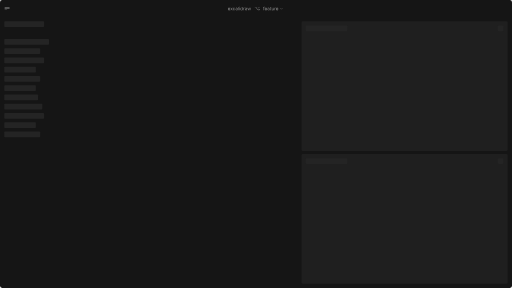
t = 0.00 s
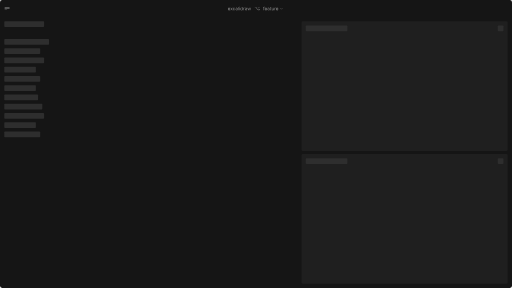
t = 0.19 s
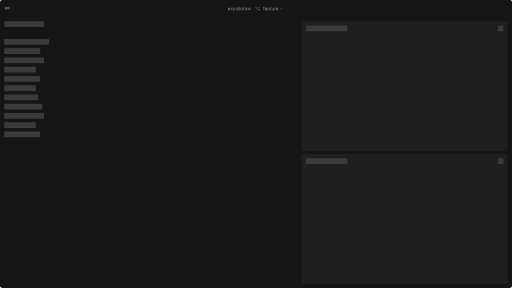
t = 0.56 s
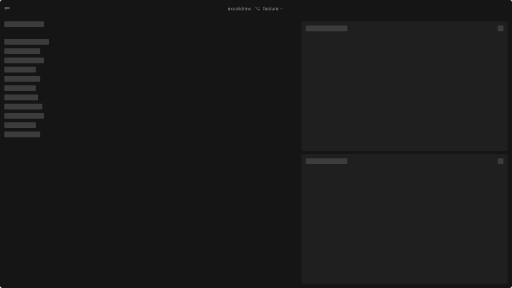
t = 0.75 s
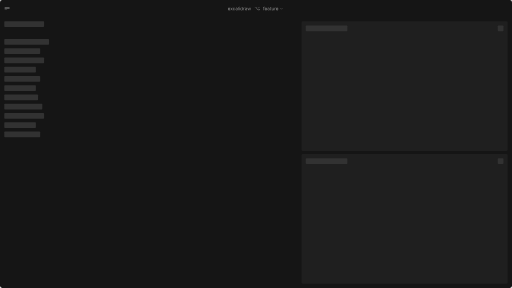
t = 0.94 s
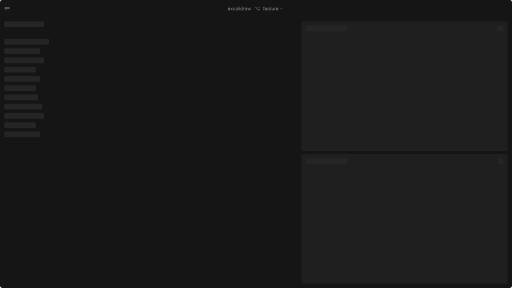
t = 1.31 s

The animated SVG that drew these frames (rendered in a browser with its animation timeline set to each time). Animation: 1 CSS @keyframes rule; one cycle of 1.50 s, repeats indefinitely.

<svg xmlns="http://www.w3.org/2000/svg" width="1440" height="810" viewBox="0 0 1440 810" fill="none">
  <rect width="1440" height="810" rx="6" fill="#151515"/>
  <rect x="848" y="60" width="580" height="365" rx="4" fill="#1F1F1F"/>
  <rect x="848" y="433" width="580" height="365" rx="4" fill="#1F1F1F"/>
  <path d="M1400 74C1400 72.8954 1400.9 72 1402 72H1414C1415.1 72 1416 72.8954 1416 74V86C1416 87.1046 1415.1 88 1414 88H1402C1400.9 88 1400 87.1046 1400 86V74Z" class="loading"/>
  <rect x="860" y="445" width="117" height="16" rx="2" class="loading"/>
  <rect x="860" y="72" width="117" height="16" rx="2" class="loading"/>
  <path d="M1400 447C1400 445.895 1400.9 445 1402 445H1414C1415.1 445 1416 445.895 1416 447V459C1416 460.105 1415.1 461 1414 461H1402C1400.9 461 1400 460.105 1400 459V447Z" class="loading"/>
  <rect x="12" y="60" width="112" height="16" rx="2" class="loading"/>
  <rect x="12" y="110" width="126" height="16" rx="2" class="loading"/>
  <rect x="12" y="162" width="112" height="16" rx="2" class="loading"/>
  <rect x="12" y="318" width="112" height="16" rx="2" class="loading"/>
  <rect x="12" y="214" width="101" height="16" rx="2" class="loading"/>
  <rect x="12" y="370" width="101" height="16" rx="2" class="loading"/>
  <rect x="12" y="266" width="95" height="16" rx="2" class="loading"/>
  <rect x="12" y="136" width="101" height="16" rx="2" class="loading"/>
  <rect x="12" y="188" width="89" height="16" rx="2" class="loading"/>
  <rect x="12" y="344" width="89" height="16" rx="2" class="loading"/>
  <rect x="12" y="240" width="89" height="16" rx="2" class="loading"/>
  <rect x="12" y="292" width="107" height="16" rx="2" class="loading"/>
  <path d="M644.47 29.1477C645.911 29.1477 646.963 28.4276 647.295 27.3565L646.243 27.0611C645.966 27.7997 645.324 28.169 644.47 28.169C643.191 28.169 642.31 27.3427 642.259 25.8239H647.406V25.3622C647.406 22.7216 645.837 21.8168 644.359 21.8168C642.439 21.8168 641.165 23.331 641.165 25.5099C641.165 27.6889 642.42 29.1477 644.47 29.1477ZM642.259 24.8821C642.333 23.7788 643.113 22.7955 644.359 22.7955C645.541 22.7955 646.298 23.6818 646.298 24.8821H642.259ZM649.686 21.9091H648.43L650.683 25.4545L648.43 29H649.686L651.384 26.2486L653.083 29H654.339L652.049 25.4545L654.339 21.9091H653.083L651.384 24.8082L649.686 21.9091ZM658.482 29.1477C660.052 29.1477 661.086 28.1875 661.271 26.9318H660.181C659.978 27.7074 659.332 28.169 658.482 28.169C657.19 28.169 656.359 27.098 656.359 25.4545C656.359 23.848 657.208 22.7955 658.482 22.7955C659.443 22.7955 660.015 23.3864 660.181 24.0327H661.271C661.086 22.7031 659.96 21.8168 658.464 21.8168C656.543 21.8168 655.269 23.331 655.269 25.4915C655.269 27.6151 656.488 29.1477 658.482 29.1477ZM664.95 29.1662C666.187 29.1662 666.834 28.5014 667.055 28.0398H667.111V29H668.2V24.3281C668.2 22.0753 666.483 21.8168 665.578 21.8168C664.507 21.8168 663.288 22.1861 662.734 23.4787L663.768 23.848C664.008 23.331 664.576 22.777 665.615 22.777C666.617 22.777 667.111 23.3079 667.111 24.2173V24.2543C667.111 24.7805 666.575 24.7344 665.282 24.9006C663.967 25.0714 662.531 25.3622 662.531 26.9872C662.531 28.3722 663.602 29.1662 664.95 29.1662ZM665.116 28.1875C664.248 28.1875 663.62 27.7997 663.62 27.0426C663.62 26.2116 664.378 25.9531 665.227 25.8423C665.689 25.7869 666.926 25.6577 667.111 25.4361V26.4332C667.111 27.3196 666.409 28.1875 665.116 28.1875ZM671.278 19.5455H670.189V29H671.278V19.5455ZM673.274 29H674.363V21.9091H673.274V29ZM673.828 20.7273C674.252 20.7273 674.603 20.3949 674.603 19.9886C674.603 19.5824 674.252 19.25 673.828 19.25C673.403 19.25 673.052 19.5824 673.052 19.9886C673.052 20.3949 673.403 20.7273 673.828 20.7273ZM679.036 29.1477C680.403 29.1477 680.864 28.2983 681.104 27.9105H681.233V29H682.286V19.5455H681.197V23.0355H681.104C680.864 22.6662 680.439 21.8168 679.055 21.8168C677.263 21.8168 676.026 23.2386 676.026 25.473C676.026 27.7259 677.263 29.1477 679.036 29.1477ZM679.184 28.169C677.817 28.169 677.116 26.9688 677.116 25.4545C677.116 23.9588 677.799 22.7955 679.184 22.7955C680.513 22.7955 681.215 23.8665 681.215 25.4545C681.215 27.0611 680.495 28.169 679.184 28.169ZM684.433 29H685.522V24.5128C685.522 23.5526 686.279 22.8509 687.313 22.8509C687.604 22.8509 687.904 22.9062 687.978 22.9247V21.8168C687.854 21.8075 687.567 21.7983 687.406 21.7983C686.556 21.7983 685.818 22.2784 685.559 22.9801H685.485V21.9091H684.433V29ZM691.356 29.1662C692.593 29.1662 693.24 28.5014 693.461 28.0398H693.517V29H694.606V24.3281C694.606 22.0753 692.889 21.8168 691.984 21.8168C690.913 21.8168 689.694 22.1861 689.14 23.4787L690.174 23.848C690.415 23.331 690.982 22.777 692.021 22.777C693.023 22.777 693.517 23.3079 693.517 24.2173V24.2543C693.517 24.7805 692.981 24.7344 691.689 24.9006C690.373 25.0714 688.937 25.3622 688.937 26.9872C688.937 28.3722 690.008 29.1662 691.356 29.1662ZM691.522 28.1875C690.655 28.1875 690.027 27.7997 690.027 27.0426C690.027 26.2116 690.784 25.9531 691.633 25.8423C692.095 25.7869 693.332 25.6577 693.517 25.4361V26.4332C693.517 27.3196 692.815 28.1875 691.522 28.1875ZM698.201 29H699.272L700.824 23.5526H700.934L702.485 29H703.556L705.717 21.9091H704.572L703.039 27.3196H702.966L701.47 21.9091H700.306L698.792 27.3381H698.718L697.186 21.9091H696.041L698.201 29Z" fill="#999999"/>
  <path fill-rule="evenodd" clip-rule="evenodd" d="M716.5 21.5C716.5 21.2239 716.724 21 717 21H720.833C721.45 21 722.003 21.3772 722.229 21.9509L723.931 26.2792C724.007 26.4704 724.191 26.5962 724.397 26.5962H728.813L727.391 25.1741C727.196 24.9788 727.196 24.6623 727.391 24.467C727.586 24.2717 727.903 24.2717 728.098 24.467L730.303 26.6721C730.537 26.9064 730.537 27.2863 730.303 27.5206L728.135 29.6884C727.94 29.8836 727.624 29.8836 727.428 29.6884C727.233 29.4931 727.233 29.1765 727.428 28.9812L728.813 27.5962H724.397C723.78 27.5962 723.226 27.219 723.001 26.6452L721.298 22.317C721.223 22.1257 721.039 22 720.833 22H717C716.724 22 716.5 21.7761 716.5 21.5ZM725.581 22L730.058 22C730.334 22 730.558 21.7761 730.558 21.5C730.558 21.2239 730.334 21 730.058 21L725.581 21C725.305 21 725.081 21.2239 725.081 21.5C725.081 21.7761 725.305 22 725.581 22Z" fill="#999999"/>
  <path d="M743.655 21.9091H742.067V21.1889C742.067 20.4872 742.362 20.1179 743.082 20.1179C743.396 20.1179 743.581 20.1918 743.692 20.2287L744.006 19.2869C743.839 19.2131 743.507 19.1023 742.972 19.1023C741.956 19.1023 740.977 19.7116 740.977 20.9304V21.9091H739.832V22.8324H740.977V29H742.067V22.8324H743.655V21.9091ZM747.863 29.1477C749.303 29.1477 750.356 28.4276 750.688 27.3565L749.635 27.0611C749.358 27.7997 748.717 28.169 747.863 28.169C746.584 28.169 745.702 27.3427 745.651 25.8239H750.799V25.3622C750.799 22.7216 749.229 21.8168 747.752 21.8168C745.831 21.8168 744.557 23.331 744.557 25.5099C744.557 27.6889 745.813 29.1477 747.863 29.1477ZM745.651 24.8821C745.725 23.7788 746.506 22.7955 747.752 22.7955C748.934 22.7955 749.691 23.6818 749.691 24.8821H745.651ZM754.543 29.1662C755.78 29.1662 756.426 28.5014 756.648 28.0398H756.703V29H757.793V24.3281C757.793 22.0753 756.075 21.8168 755.171 21.8168C754.1 21.8168 752.881 22.1861 752.327 23.4787L753.361 23.848C753.601 23.331 754.169 22.777 755.208 22.777C756.209 22.777 756.703 23.3079 756.703 24.2173V24.2543C756.703 24.7805 756.168 24.7344 754.875 24.9006C753.559 25.0714 752.124 25.3622 752.124 26.9872C752.124 28.3722 753.195 29.1662 754.543 29.1662ZM754.709 28.1875C753.841 28.1875 753.213 27.7997 753.213 27.0426C753.213 26.2116 753.97 25.9531 754.82 25.8423C755.281 25.7869 756.519 25.6577 756.703 25.4361V26.4332C756.703 27.3196 756.002 28.1875 754.709 28.1875ZM762.865 21.9091H761.351V20.2102H760.261V21.9091H759.19V22.8324H760.261V27.2642C760.261 28.5014 761.259 29.0923 762.182 29.0923C762.588 29.0923 762.847 29.0185 762.994 28.9631L762.773 27.9844C762.68 28.0028 762.533 28.0398 762.293 28.0398C761.813 28.0398 761.351 27.892 761.351 26.9688V22.8324H762.865V21.9091ZM768.973 26.1009C768.973 27.4304 767.957 28.0398 767.145 28.0398C766.24 28.0398 765.593 27.375 765.593 26.3409V21.9091H764.504V26.4148C764.504 28.2244 765.464 29.0923 766.794 29.0923C767.865 29.0923 768.566 28.5199 768.899 27.7997H768.973V29H770.062V21.9091H768.973V26.1009ZM772.058 29H773.147V24.5128C773.147 23.5526 773.904 22.8509 774.938 22.8509C775.229 22.8509 775.529 22.9062 775.603 22.9247V21.8168C775.479 21.8075 775.192 21.7983 775.031 21.7983C774.181 21.7983 773.443 22.2784 773.184 22.9801H773.11V21.9091H772.058V29ZM779.652 29.1477C781.092 29.1477 782.145 28.4276 782.477 27.3565L781.425 27.0611C781.148 27.7997 780.506 28.169 779.652 28.169C778.373 28.169 777.491 27.3427 777.441 25.8239H782.588V25.3622C782.588 22.7216 781.018 21.8168 779.541 21.8168C777.621 21.8168 776.346 23.331 776.346 25.5099C776.346 27.6889 777.602 29.1477 779.652 29.1477ZM777.441 24.8821C777.514 23.7788 778.295 22.7955 779.541 22.7955C780.723 22.7955 781.48 23.6818 781.48 24.8821H777.441Z" fill="#999999"/>
  <path d="M793.5 24L791.571 25.9293C791.532 25.9683 791.468 25.9683 791.429 25.9293L789.5 24" stroke="#999999" stroke-linecap="round"/>
  <path d="M13.437 19.7502C13.1609 19.7502 12.937 19.9741 12.937 20.2502C12.937 20.5264 13.1609 20.7502 13.437 20.7502V19.7502ZM26.562 20.7502C26.8382 20.7502 27.062 20.5264 27.062 20.2502C27.062 19.9741 26.8382 19.7502 26.562 19.7502V20.7502ZM13.437 23.5C13.1609 23.5 12.937 23.7239 12.937 24C12.937 24.2762 13.1609 24.5 13.437 24.5V23.5ZM26.562 24.5C26.8382 24.5 27.062 24.2762 27.062 24C27.062 23.7239 26.8382 23.5 26.562 23.5V24.5ZM13.437 27.2498C13.1609 27.2498 12.937 27.4736 12.937 27.7498C12.937 28.0259 13.1609 28.2498 13.437 28.2498V27.2498ZM19.562 28.2498C19.8382 28.2498 20.062 28.0259 20.062 27.7498C20.062 27.4736 19.8382 27.2498 19.562 27.2498V28.2498ZM13.437 20.7502H26.562V19.7502H13.437V20.7502ZM13.437 24.5H26.562V23.5H13.437V24.5ZM13.437 28.2498H19.562V27.2498H13.437V28.2498Z" fill="#999999"/>
  <style>
    @keyframes loading {
      0% {
        fill: #242424
      }

      50% {
        fill: #3C3C3C
      }

      100% {
        fill: #242424
      }
    }

    .loading {
      animation: 1.5s loading ease infinite;
    }
  </style>
</svg>